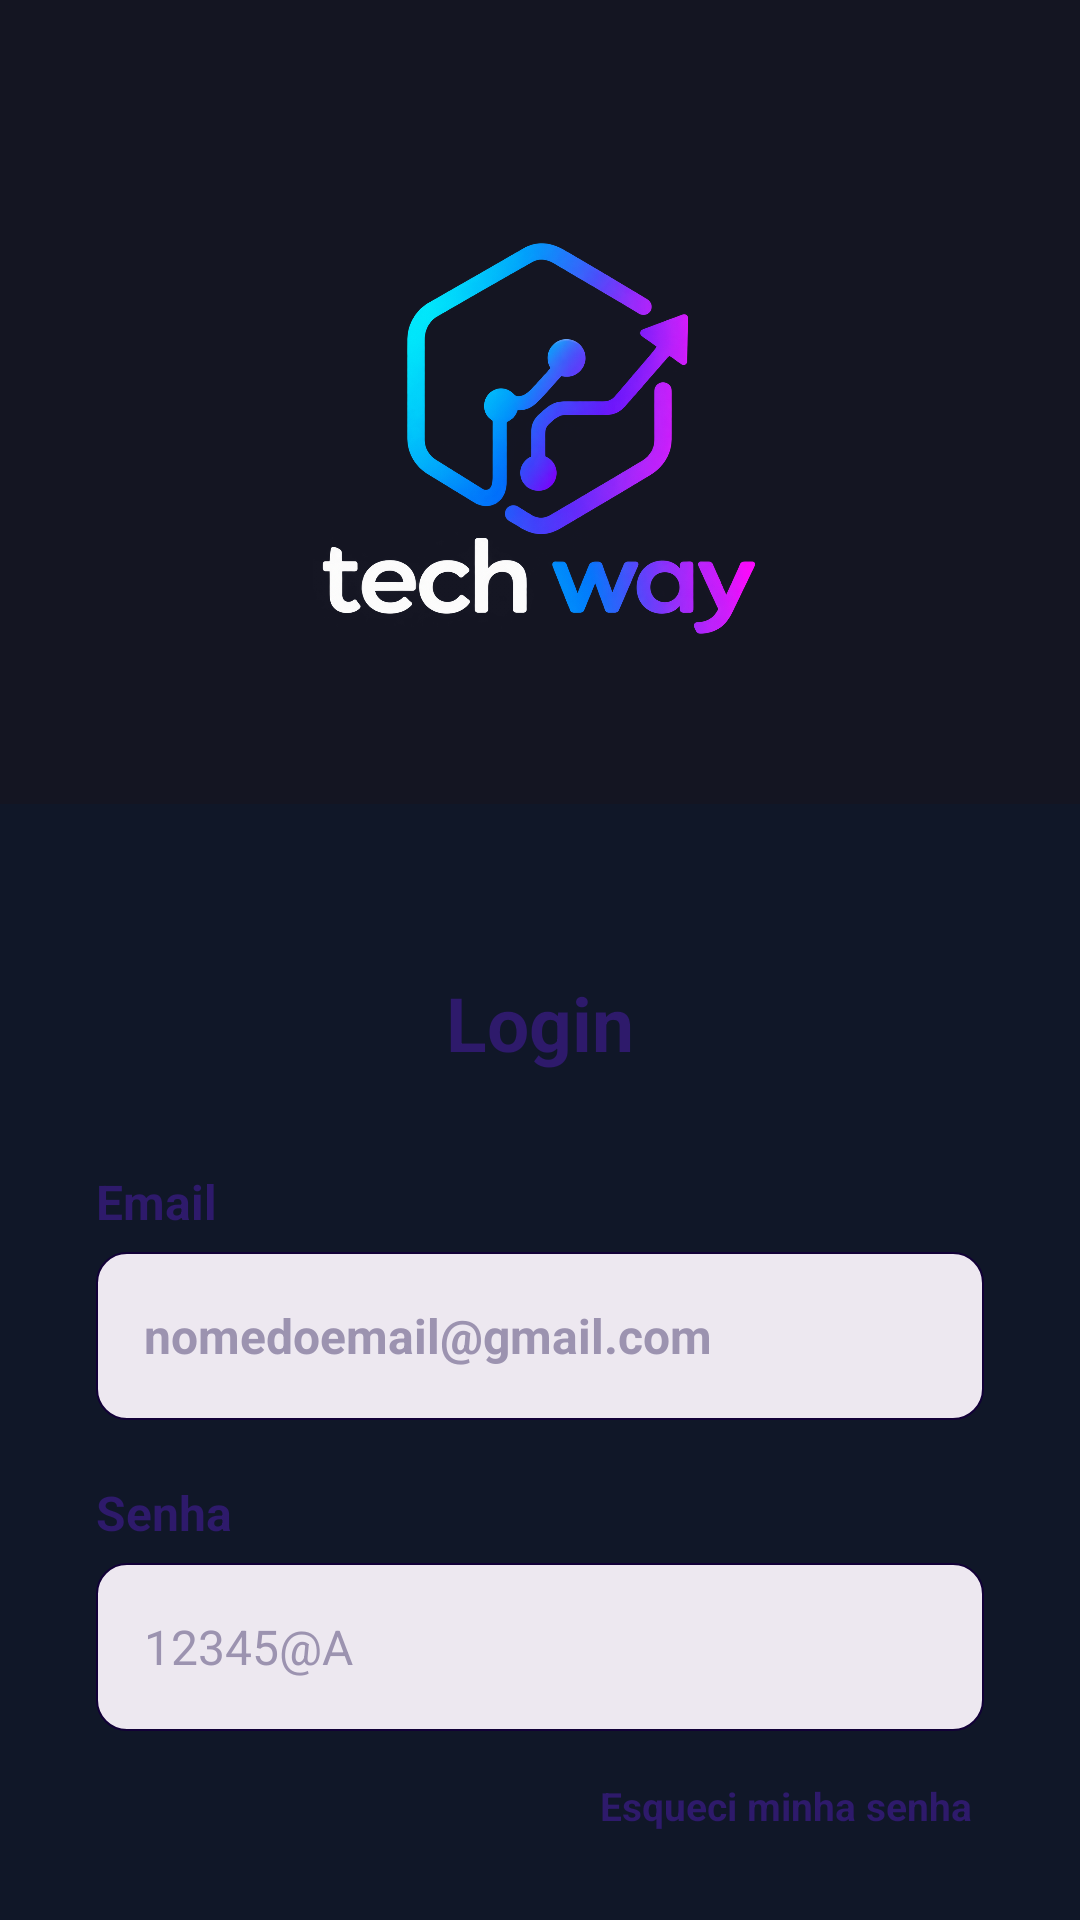

Android layout source for this screen:
<!-- AndroidManifest.xml: application theme Theme.TechWayTCC -->
<!-- res/layout/activity_login.xml -->
<?xml version="1.0" encoding="utf-8"?>
<androidx.constraintlayout.widget.ConstraintLayout xmlns:android="http://schemas.android.com/apk/res/android"
    xmlns:app="http://schemas.android.com/apk/res-auto"
    android:layout_width="match_parent"
    android:layout_height="match_parent"
    android:background="#101728">


    <LinearLayout
        android:id="@+id/topBar"
        android:layout_width="0dp"
        android:layout_height="wrap_content"
        android:background="#141522"
        android:gravity="center"
        android:orientation="vertical"
        android:paddingTop="56dp"
        android:paddingBottom="32dp"
        app:layout_constraintEnd_toEndOf="parent"
        app:layout_constraintStart_toStartOf="parent"
        app:layout_constraintTop_toTopOf="parent">

        <ImageView
            android:id="@+id/imgLogo"
            android:layout_width="151dp"
            android:layout_height="150dp"
            android:layout_gravity="center"
            android:layout_margin="15dp"
            android:contentDescription="Logo TechWay"
            android:src="@drawable/logo" />

    </LinearLayout>

    <androidx.core.widget.NestedScrollView
        android:layout_width="0dp"
        android:layout_height="0dp"
        app:layout_constraintBottom_toBottomOf="parent"
        app:layout_constraintEnd_toEndOf="parent"
        app:layout_constraintStart_toStartOf="parent"
        app:layout_constraintTop_toBottomOf="@id/topBar">

        <LinearLayout
            android:layout_width="match_parent"
            android:layout_height="wrap_content"
            android:background="@drawable/bg_card_top_rounded"
            android:orientation="vertical"
            android:paddingStart="32dp"
            android:paddingTop="56dp"
            android:paddingEnd="32dp"
            android:paddingBottom="32dp">

            <TextView
                android:layout_width="match_parent"
                android:layout_height="wrap_content"
                android:gravity="center"
                android:text="Login"
                android:textColor="#2E1A6B"
                android:textSize="25sp"
                android:textStyle="bold"/>

            <TextView
                android:layout_width="51dp"
                android:layout_height="wrap_content"
                android:layout_marginTop="32dp"
                android:text="Email"
                android:textStyle="bold"
                android:textColor="#2E1A6B"
                android:textSize="16sp"/>

            <EditText
                android:id="@+id/edtEmail"
                android:layout_width="match_parent"
                android:layout_height="56dp"
                android:layout_marginTop="6dp"
                android:background="@drawable/bg_input_field"
                android:hint="nomedoemail@gmail.com"
                android:inputType="textEmailAddress"
                android:paddingStart="16dp"
                android:paddingEnd="16dp"
                android:textColor="#2E1A6B"
                android:textStyle="bold"
                android:textColorHint="#9C93B0"
                android:textSize="16sp" />

            <TextView
                android:layout_width="53dp"
                android:layout_height="wrap_content"
                android:layout_marginTop="20dp"
                android:text="Senha"
                android:textColor="#2E1A6B"
                android:textSize="16sp"
                android:textStyle="bold"/>

            <EditText
                android:id="@+id/edtSenha"
                android:layout_width="match_parent"
                android:layout_height="56dp"
                android:layout_marginTop="6dp"
                android:background="@drawable/bg_input_field"
                android:hint="12345@A"
                android:inputType="textPassword"
                android:paddingStart="16dp"
                android:paddingEnd="16dp"
                android:textColor="#2E1A6B"
                android:textColorHint="#9C93B0"
                android:textSize="16sp" />
            <TextView
                android:id="@+id/txtEsqueciSenha"
                android:layout_width="match_parent"
                android:layout_height="wrap_content"
                android:layout_marginTop="12dp"
                android:gravity="end"
                android:padding="4dp"
                android:text="Esqueci minha senha"
                android:textColor="#2E1A6B"
                android:textSize="13sp"
                android:textStyle="bold" />

            <Button
                android:id="@+id/btnEntrar"
                android:layout_width="match_parent"
                android:layout_height="56dp"
                android:layout_marginTop="32dp"
                android:text="Entrar"
                android:backgroundTint="#120037"
                android:textAllCaps="false"
                android:textColor="#FFFFFF"
                android:textStyle="bold"
                android:textSize="20sp"/>

            <ProgressBar
                android:id="@+id/progressBar"
                android:layout_width="wrap_content"
                android:layout_height="wrap_content"
                android:layout_gravity="center"
                android:layout_marginTop="16dp"
                android:visibility="gone" />

            <TextView
                android:id="@+id/txtNaoTemConta"
                android:layout_width="match_parent"
                android:layout_height="wrap_content"
                android:layout_marginTop="15dp"
                android:gravity="center"
                android:text="Não tem conta?"
                android:textColor="#2E1A6B"
                android:textSize="14sp" />
            <TextView
                android:id="@+id/txtCliqueAqui"
                android:layout_width="match_parent"
                android:layout_height="wrap_content"
                android:gravity="center"
                android:paddingTop="2dp"
                android:text="Clique aqui"
                android:textColor="#2E1A6B"
                android:textSize="14sp"
                android:textStyle="bold" />

        </LinearLayout>
    </androidx.core.widget.NestedScrollView>

</androidx.constraintlayout.widget.ConstraintLayout>
<!-- resources referenced by this layout -->
<resources>
  <!-- drawable bg_input_field (drawable) -->
  <?xml version="1.0" encoding="utf-8"?>
  <shape xmlns:android="http://schemas.android.com/apk/res/android"
      android:shape="rectangle">
  
      <solid android:color="#EDE8F0" />
  
      <corners android:radius="10dp" />
  
      <stroke
          android:width="0.7dp"
          android:color="#120037"/>
  
  </shape>
  <!-- drawable logo: png bitmap (drawable, 471142 bytes) -->
  <style name="Theme.TechWayTCC" parent="Base.Theme.TechWayTCC" />
  <style name="Base.Theme.TechWayTCC" parent="Theme.Material3.DayNight.NoActionBar">
          
          
      </style>
</resources>
